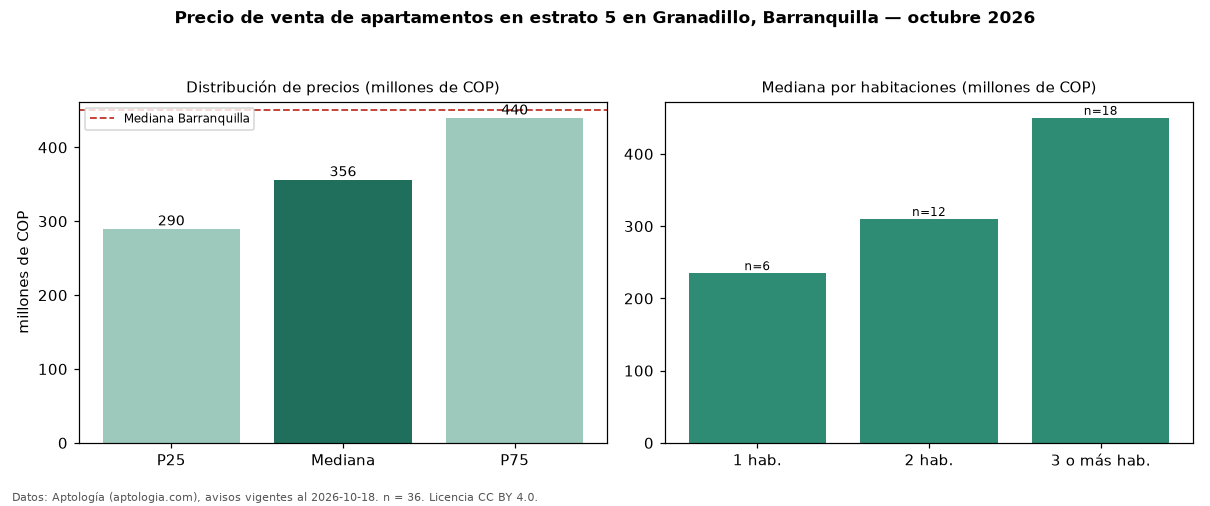

Data behind this chart, as committed beside it:
seccion, metrica, valor, moneda, n
filtro, estrato, 5, , 36
precio, p25, 290000000, COP, 36
precio, mediana, 356500000, COP, 36
precio, p75, 440000000, COP, 36
precio, minimo, 220000000, COP, 36
precio, maximo, 950000000, COP, 36
m2, mediana_precio_m2, 4191176, COP, 35
m2, area_mediana_m2, 90.7, m2, 35
admin, mediana_admin_mes, 500000, COP, 33
banos, mediana_banos, 2.0, , 
parqueadero, pct_con_parqueadero, 100.0, %, 36
estrato, estrato_mas_frecuente, 5, , 36
habitaciones, 1, 235000000, COP, 6
habitaciones, 2, 310000000, COP, 12
habitaciones, 3+, 450000000, COP, 18
ciudad, mediana_ciudad_referencia, 450000000, COP, 
ciudad, mediana_m2_ciudad, 4531707, COP, 
fuente, fecha_datos, 2026-10-18, , 
fuente, atribucion, https://www.aptologia.com/venta/barranqu…, , 
fuente, licencia, CC BY 4.0, , 
